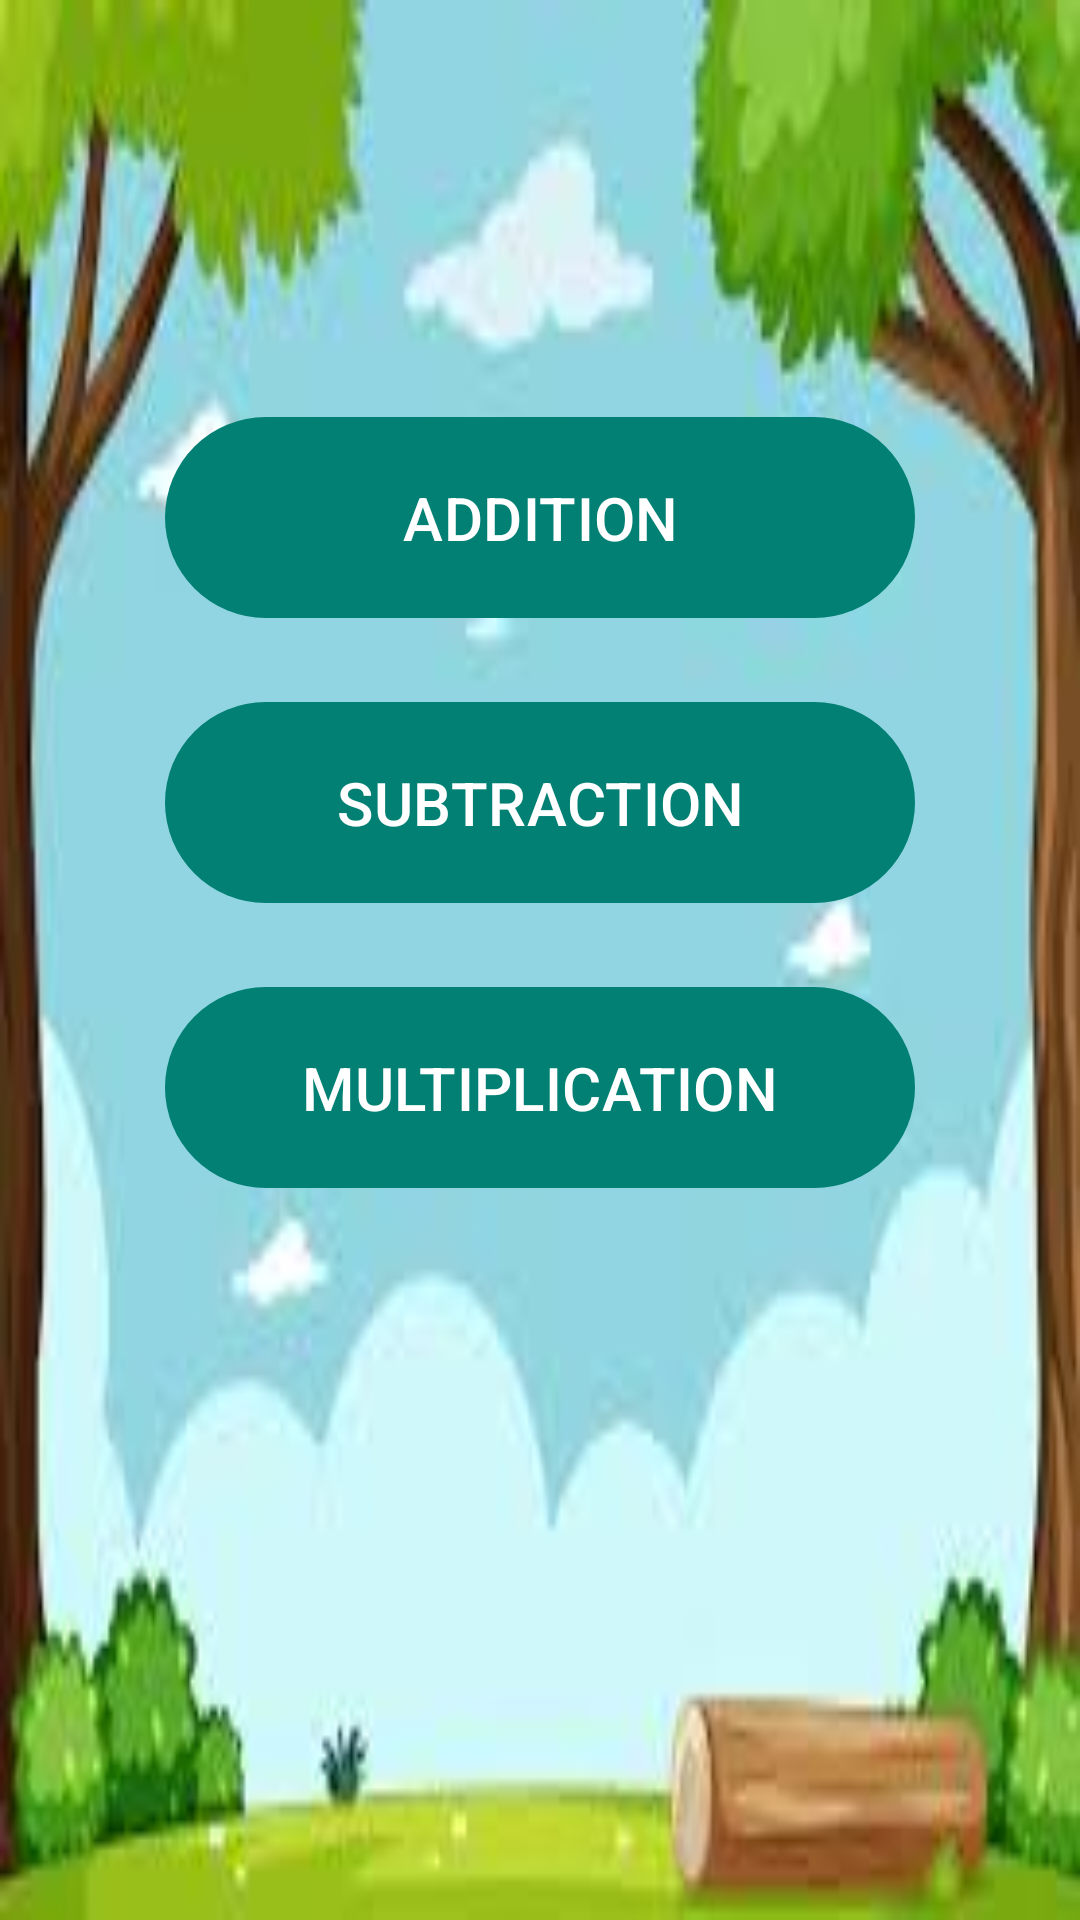

This screen was rendered from an Android layout file. Write that file and the resources it references.
<!-- AndroidManifest.xml: activity theme Theme.MathGamePart1 -->
<!-- res/layout/activity_main.xml -->
<?xml version="1.0" encoding="utf-8"?>
<LinearLayout xmlns:android="http://schemas.android.com/apk/res/android"
    xmlns:app="http://schemas.android.com/apk/res-auto"
    xmlns:tools="http://schemas.android.com/tools"
    android:layout_width="match_parent"
    android:layout_height="match_parent"
    android:background="@drawable/first"
    android:gravity="center_horizontal"
    android:orientation="vertical"
    tools:context=".MainActivity">

    <Button
        android:id="@+id/buttonAdd"
        android:layout_width="250dp"
        android:layout_height="75dp"
        android:layout_marginTop="135dp"
        android:text="ADDITION"
        android:textSize="20sp" />

    <Button
        android:id="@+id/buttonSub"
        android:layout_width="250dp"
        android:layout_height="75dp"
        android:layout_marginTop="20dp"
        android:text="SUBTRACTION"
        android:textSize="20sp" />

    <Button
        android:id="@+id/buttonMulti"
        android:layout_width="250dp"
        android:layout_height="75dp"
        android:layout_marginTop="20dp"
        android:text="MULTIPLICATION"
        android:textSize="20sp" />
</LinearLayout>
<!-- resources referenced by this layout -->
<resources>
  <!-- drawable first: jpeg bitmap (drawable, 6256 bytes) -->
  <style name="Theme.MathGamePart1" parent="Base.Theme.MathGamePart1" />
  <style name="Base.Theme.MathGamePart1" parent="Theme.Material3.DayNight.NoActionBar">
          
          <item name="colorPrimary">@color/green</item>
          <item name="colorPrimaryVariant">@color/green</item>
      </style>
  <color name="green">#028074</color>
</resources>
